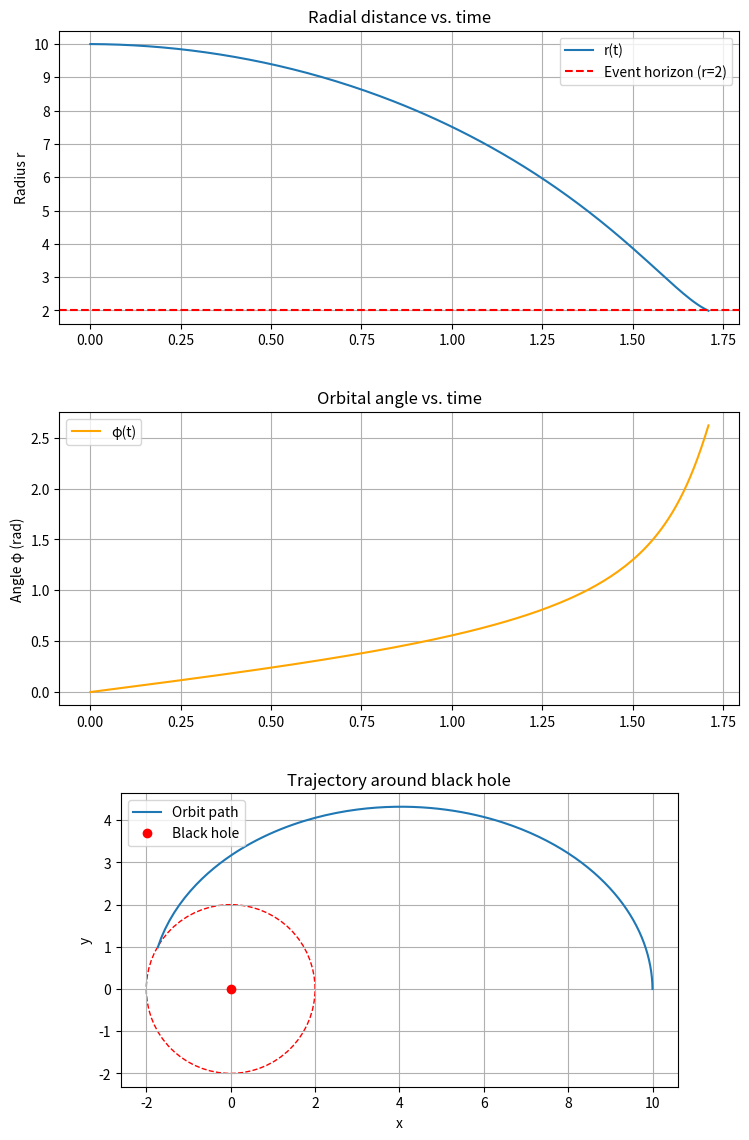

This chart was generated by the following Python code:
import numpy as np
import matplotlib.pyplot as plt
import pandas as pd
import os

# === CONSTANTS ===
G = 6.67e-11
M = 1e13
m = 1.0
L = 46.0                             #angular momentum .
r_event_horizon = 2.0

# === INITIAL CONDITIONS ===
r0, v0, phi0 = 10.0, -0.05, 0.0      #Distance , Speed , Angle .
Y0 = np.array([r0, v0, phi0])

# === SIM PARAMETERS ===
t0, tf, dt = 0.0, 1000.0, 0.01       # Starting time , Endding time ,  step size .

def central_force_rhs(t, Y):
    r, v, phi = Y
    return np.array([
        v,
        (L**2)/(m**2 * r**3) - G*M/r**2,
        L/(m*r**2)
    ])

def rk4_step(f, t, y, dt):
    k1 = f(t, y)
    k2 = f(t + dt/2, y + dt/2*k1)
    k3 = f(t + dt/2, y + dt/2*k2)
    k4 = f(t + dt,   y + dt*k3)
    return y + (dt/6)*(k1 + 2*k2 + 2*k3 + k4)

# === RUN SIMULATION ===
ts, Ys = [t0], [Y0.copy()]
t, Y = t0, Y0.copy()
inspiral_time = None

while t < tf:
    if Y[0] <= r_event_horizon:
        inspiral_time = t
        print(f"Reached event horizon at r = {Y[0]:.4f}.")
        break
    Y = rk4_step(central_force_rhs, t, Y, dt)
    t += dt
    ts.append(t)
    Ys.append(Y.copy())

Ys   = np.array(Ys)
rs   = Ys[:,0]
phis = Ys[:,2]
xs   = rs * np.cos(phis)
ys   = rs * np.sin(phis)

# === SINGLE FIGURE WITH 3 SUBPLOTS ===
fig, (ax1, ax2, ax3) = plt.subplots(3, 1, figsize=(8, 12))

# -- r(t)
ax1.plot(ts, rs, label="r(t)")
ax1.axhline(r_event_horizon, color='red', linestyle='--', label="Event horizon (r=2)")
ax1.set_ylabel("Radius r")
ax1.set_title("Radial distance vs. time")
ax1.grid(True)
ax1.legend()

# -- φ(t)
ax2.plot(ts, phis, color='orange', label="φ(t)")  # or if we want to see monotonic graph
ax2.set_ylabel("Angle φ (rad)")
ax2.set_title("Orbital angle vs. time")
ax2.grid(True)
ax2.legend()

# -- Orbit in the x–y plane
ax3.plot(xs, ys, label="Orbit path")
ax3.plot(0, 0, 'ro', label="Black hole")
horizon = plt.Circle((0,0), r_event_horizon, color='red', fill=False, linestyle='--')
ax3.add_patch(horizon)
ax3.set_xlabel("x")
ax3.set_ylabel("y")
ax3.set_aspect('equal', 'box')
ax3.set_title("Trajectory around black hole")
ax3.grid(True)
ax3.legend()

# === APPLY AUTOMATIC LAYOUT THEN MANUAL TUNING ===
fig.tight_layout()   # first try automatic spacing

# then override with precise manual adjustments:
fig.subplots_adjust(
    left=0.10,    # fraction of figure width from left edge
    right=0.95,   # fraction of figure width from right edge
    top=0.94,     # fraction of figure height from top edge
    bottom=0.06,  # fraction of figure height from bottom edge
    hspace=0.30,  # height spacing between rows of subplots
    wspace=0.20   # width spacing between columns (unused here)
)

plt.show()

# === FINAL STATUS ===
if inspiral_time is not None:
    print(f"Inspiral time to event horizon: {inspiral_time:.4f} seconds")
else:
    print("Did not reach the event horizon within simulation time.")

# === DATA COLLECTION FOR MULTIPLE L ===
def run_simulation_for_L(L_value):
    ts, Ys = [t0], [Y0.copy()]
    t, Y = t0, Y0.copy()
    while t < tf:
        if Y[0] <= r_event_horizon:
            break
        # Update L in the rhs function
        def rhs(t, Y):
            r, v, phi = Y
            return np.array([
                v,
                (L_value**2)/(m**2 * r**3) - G*M/r**2,
                L_value/(m*r**2)
            ])
        Y = rk4_step(rhs, t, Y, dt)
        t += dt
        ts.append(t)
        Ys.append(Y.copy())
    Ys = np.array(Ys)
    df = pd.DataFrame({
        't': ts,
        'r': Ys[:,0],
        'v': Ys[:,1],
        'phi': Ys[:,2]
    })
    return df

# --- Run for L=1..10, then 20,30,...,100 ---
L_values = list(range(1, 11)) + list(range(20, 101, 10))
L_dfs = {}
for L_val in L_values:
    L_dfs[L_val] = run_simulation_for_L(L_val)
    print(f"Simulated for L={L_val}")

# === Combine all results into one DataFrame and save as a single CSV ===
all_dfs = []
for L_val, df in L_dfs.items():
    df['L'] = L_val  # Add a column for L
    all_dfs.append(df)
combined_df = pd.concat(all_dfs, ignore_index=True)
combined_csv_path = "all_orbits_data.csv"
combined_df.to_csv(combined_csv_path, index=False)
print(f"Saved all results to {combined_csv_path}")
